Run: headless pygame with SDL's dummy video driver; simulated clock (each Clock.tick advances the game by its frame time, no real sleeping); random seed 0; keys injected as events and as key.get_pressed() state; mouse plan: one left click at the window centre at the start of phase 2, then a move to the lower-right quarter at the start of phase 3.
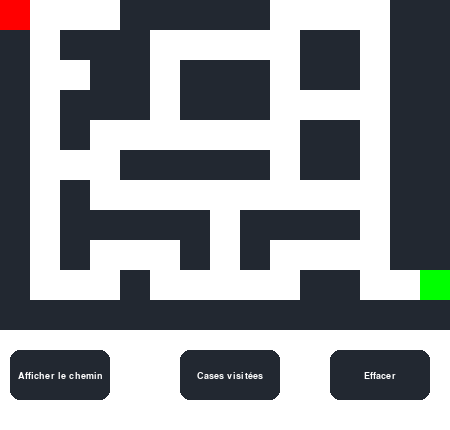
Frame 1 of 4 · flips 1–60 · no input
Frame 2 of 4 · flips 61–180 · clicked the window centre · tapped SPACE, RETURN · held RIGHT (→), D · screen unchanged from frame 1, image omitted
Frame 3 of 4 · flips 181–300 · moved the mouse to the lower-right quarter · held DOWN (↓), S · screen unchanged from frame 2, image omitted
Frame 4 of 4 · flips 301–420 · held LEFT (←), A, UP (↑), W · screen unchanged from frame 3, image omitted

The pygame program that drew these frames:

import pygame
import sys
import heapq


pygame.init()


# Constants
TILE_SIZE = 30
ROWS, COLS = 11,15
WIDTH, HEIGHT = COLS * TILE_SIZE, ROWS * TILE_SIZE+100  
WHITE = (255, 255, 255)
BLACK = (34, 40, 49)
PATH = (83, 125, 93)
VISITED =(242, 97, 63)
font = pygame.font.Font(None, 14)


screen = pygame.display.set_mode((WIDTH, HEIGHT))
pygame.display.set_caption("Algorithm de A*")

path_btn = pygame.Rect(10, HEIGHT-80, 100, 50)
path_text = font.render("Afficher le chemin", True, WHITE)
visited_btn = pygame.Rect(180, HEIGHT-80, 100, 50)
visited_text = font.render("Cases visitées", True, WHITE)
reset_btn  = pygame.Rect(330, HEIGHT-80, 100, 50)
reset_text = font.render("Effacer", True, WHITE)

maze = [
    ["D",1,1,1,0,0,0,0,0,1,1,1,1,0,0],
    [0,1,0,0,0,1,1,1,1,1,0,0,1,0,0],
    [0,1,1,0,0,1,0,0,0,1,0,0,1,0,0],
    [0,1,0,0,0,1,0,0,0,1,1,1,1,0,0],
    [0,1,0,1,1,1,1,1,1,1,0,0,1,0,0],
    [0,1,1,1,0,0,0,0,0,1,0,0,1,0,0],
    [0,1,0,1,1,1,1,1,1,1,1,1,1,0,0],
    [0,1,0,0,0,0,0,1,0,0,0,0,1,0,0],
    [0,1,0,1,1,1,0,1,0,1,1,1,1,0,0],
    [0,1,1,1,0,1,1,1,1,1,0,0,1,1,"A"],
    [0,0,0,0,0,0,0,0,0,0,0,0,0,0,0],
]

# distance de manhattan
def heuristic(a,b):
    return (abs(a[0]-b[0]) + abs(a[1] - b[1]))



def astar(maze,start, end):
    open_set = []
    heapq.heappush(open_set,(0, start)) 
    came_from = {}
    g_score = {start :0}
    f_score = {start: heuristic(start, end)}

    while open_set:
        current = heapq.heappop(open_set)[1]
        visited.add(current)
        if current == end:
            path = []
            while current in came_from:
                path.append(current)
                current = came_from[current] 
            path.append(start)
            return path[::-1],visited
        for dx, dy in [(-1,0),(1,0),(0,-1),(0,1)]:
            neighbor = (current[0] + dx, current[1] + dy)
            if 0 <= neighbor[0] < ROWS and 0 <= neighbor[1] < COLS:
                if maze[neighbor[0]][neighbor[1]] == 0:
                    continue               
                tentative_g = g_score[current] + 1
                if neighbor not in g_score or tentative_g < g_score[neighbor]:
                    came_from[neighbor] = current
                    g_score[neighbor] = tentative_g
                    f_score[neighbor] = tentative_g + heuristic(neighbor, end)
                    heapq.heappush(open_set, (f_score[neighbor], neighbor))
    return [], visited


def find_pos(maze, target):
    for r in range(len(maze)):
        for c in range(len(maze[0])):
            if maze[r][c] == target:
                return (r, c)
    return None

visited = set()
start = find_pos(maze, "D")
end = find_pos(maze, "A")
run = True
path, visited = astar(maze, start,end)
path_index = 0
clock = pygame.time.Clock()
show_path = False
show_visited = False
while run :

    screen.fill(WHITE)
    for row in range(ROWS):
        for col in range(COLS):
            if maze[row][col] == 0:
                pygame.draw.rect(screen, BLACK, (col * TILE_SIZE, row * TILE_SIZE, TILE_SIZE, TILE_SIZE))
            elif maze[row][col] == "A":
                pygame.draw.rect(screen, (0, 255, 0), (col * TILE_SIZE, row * TILE_SIZE, TILE_SIZE, TILE_SIZE))
            elif maze[row][col] == "D":
                pygame.draw.rect(screen, (255, 0, 0), (col * TILE_SIZE, row * TILE_SIZE, TILE_SIZE, TILE_SIZE))
            else :
                pygame.draw.rect(screen, WHITE, (col * TILE_SIZE, row * TILE_SIZE, TILE_SIZE, TILE_SIZE))


    for btn, text in [(path_btn, path_text), (visited_btn, visited_text), (reset_btn, reset_text)]:
        pygame.draw.rect(screen, BLACK, btn, border_radius=10)
        text_rect = text.get_rect(center=btn.center)   
        screen.blit(text, text_rect)

    for  event in pygame.event.get():
        if event.type == pygame.QUIT:
            run = False
        elif event.type == pygame.MOUSEBUTTONDOWN:
            if path_btn.collidepoint(event.pos):
                show_path = True
            if visited_btn.collidepoint(event.pos):
                show_visited = True
            if reset_btn.collidepoint(event.pos):
                show_path=False
                show_visited=False
                path_index = 0
                
    if visited and show_visited:
     for r, c in visited:
        if maze[r][c] not in ("D", "A"): 
            pygame.draw.rect(screen, VISITED, 
                             (c * TILE_SIZE, r * TILE_SIZE , TILE_SIZE, TILE_SIZE))
   
    if path and show_path:
        for i in range(path_index):
            r, c = path[i]
            pygame.draw.rect(screen, PATH, 
                             (c * TILE_SIZE, r * TILE_SIZE, TILE_SIZE, TILE_SIZE))
        if path_index < len(path):
            path_index += 1    

    for event in pygame.event.get():
        if event.type == pygame.QUIT:
            run = False
        if event.type == pygame.KEYDOWN:
            if event.key == pygame.K_ESCAPE:
                run = False
    pygame.display.flip()
    clock.tick(5)

pygame.quit()
sys.exit()
